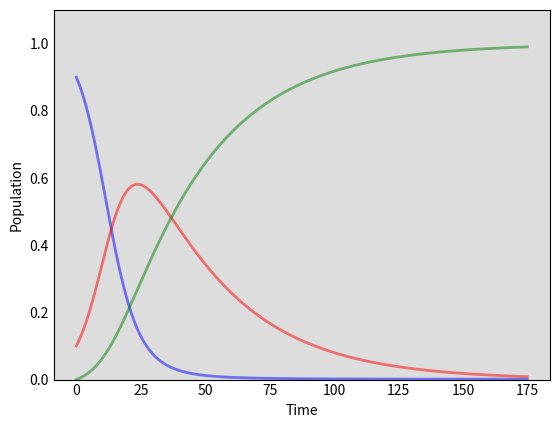

Here is the Python script that generated this plot: (Note: this script raises an exception after producing the figure.)
from scipy.integrate import solve_ivp
import numpy as np
import matplotlib.pyplot as plt

# System constants
# R0 < 1
"""
S_0 = 700
I_0 = 300
R_0 = 0
gamma = 0.6
beta = 0.0002
"""
# R0 = 1
"""
S_0 = 700
I_0 = 300
R_0 = 0
gamma = 0.2
beta = 0.0002
"""
# R0 > 1
S_0 = 900
I_0 = 100
R_0 = 0
gamma = 0.03
beta = 0.0002


N_0 = S_0 + I_0 + R_0
startTime = 0.0
stopTime = 175.0
delta_t = 0.1
R0 = (beta / gamma) * N_0


# The ODEs to be solved
def odes(t, y):
    S,I,R=y
    dSdt = -beta*S*I
    dIdt = beta*S*I - gamma*I 
    dRdt = gamma*I
    # Note: the ODEs need to be returned as a list
    return [dSdt, dIdt, dRdt]

if __name__ == '__main__':
    # initial values for S, I, R
    ic = [S_0, I_0, R_0]
    print(R0)
    # times where the solution is calculated
    t = np.arange(startTime, stopTime, delta_t)

    sol = solve_ivp(odes,
            t_span=[startTime, stopTime],
            y0=ic,
            t_eval=t)

    np.savetxt('ode.csv', np.c_[sol.t, sol.y.transpose()], fmt='%.4g', delimiter=',', header='t, S, I, R')

    # We plot the data on three separate curves for S(t), I(t) and R(t)
    S,I,R=sol.y
    fig = plt.figure(facecolor='w')
    ax = fig.add_subplot(111, facecolor='#dddddd', axisbelow=True)
    ax.plot(t, S/N_0, 'b', alpha=0.5, lw=2, label='Susceptible')
    ax.plot(t, I/N_0, 'r', alpha=0.5, lw=2, label='Infected')
    ax.plot(t, R/N_0, 'g', alpha=0.5, lw=2, label='Recovered')
    ax.set_xlabel('Time')
    ax.set_ylabel('Population')
    ax.set_ylim(0,1.1)
    ax.yaxis.set_tick_params(length=0)
    ax.xaxis.set_tick_params(length=0)
    ax.grid(b=True, which='major', c='w', lw=2, ls='-')
    ax.set_title("$N$ = {0} $R_0$ = {1:.2f}".format(str(N_0).zfill(4), R0))
    legend = ax.legend()
    legend.get_frame().set_alpha(0.5)
    for spine in ('top', 'right', 'bottom', 'left'):
        ax.spines[spine].set_visible(False)
    plt.show()
